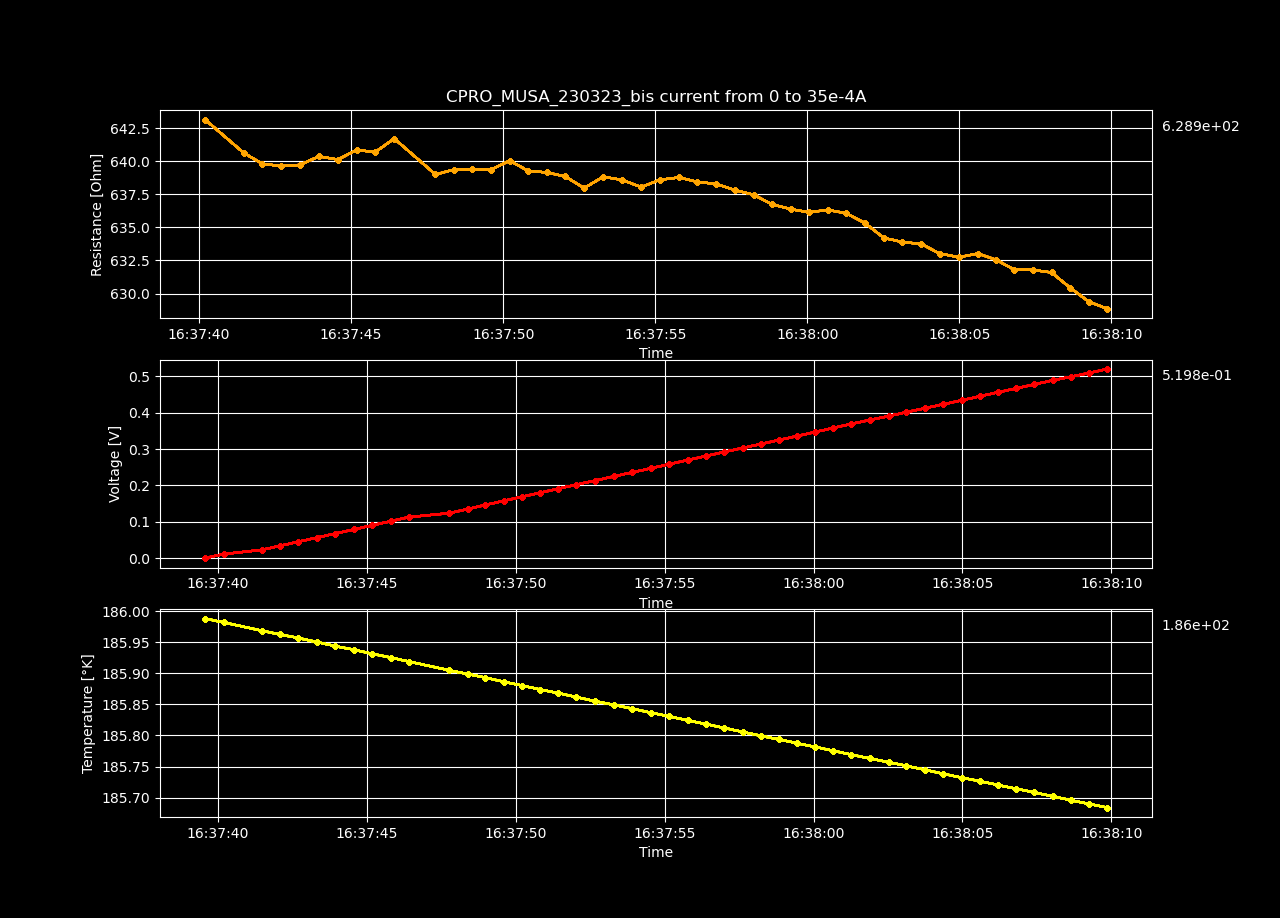

The table this chart was drawn from, first rows:
Datetime, Temperature [K], Voltage [V], Resistance [𝛀], Current Source [A], Electric Field [V/cm], Restivity [𝛀 cm], Current Density [A/cm2]
2023-03-23 16:37:39.566176, 186, 0.0001018, inf, 0.0, 0.003143, inf, 0.0
2023-03-23 16:37:40.196156, 186, 0.01131, 643.1, 1.7587939698492464e-05, 0.3491, 453.6, 0.0007697
2023-03-23 16:37:41.467124, 186, 0.02253, 640.6, 3.517587939698493e-05, 0.6955, 451.8, 0.001539
2023-03-23 16:37:42.080978, 186, 0.03376, 639.8, 5.2763819095477394e-05, 1.042, 451.2, 0.002309
2023-03-23 16:37:42.693933, 186, 0.045, 639.6, 7.035175879396985e-05, 1.389, 451.1, 0.003079
2023-03-23 16:37:43.314748, 186, 0.05626, 639.7, 8.793969849246232e-05, 1.736, 451.2, 0.003849
2023-03-23 16:37:43.938727, 185.9, 0.06758, 640.4, 0.0001055, 2.086, 451.6, 0.004618
2023-03-23 16:37:44.564906, 185.9, 0.07881, 640.1, 0.0001231, 2.432, 451.4, 0.005388
2023-03-23 16:37:45.179158, 185.9, 0.09017, 640.8, 0.0001407, 2.783, 452, 0.006158
2023-03-23 16:37:45.792922, 185.9, 0.1014, 640.7, 0.0001583, 3.13, 451.8, 0.006927
2023-03-23 16:37:46.415548, 185.9, 0.1129, 641.7, 0.0001759, 3.483, 452.6, 0.007697
2023-03-23 16:37:47.772477, 185.9, 0.1236, 639, 0.0001935, 3.816, 450.6, 0.008467
2023-03-23 16:37:48.380792, 185.9, 0.1349, 639.4, 0.0002111, 4.165, 450.9, 0.009237
2023-03-23 16:37:48.979031, 185.9, 0.1462, 639.4, 0.0002286, 4.512, 450.9, 0.01001
2023-03-23 16:37:49.591009, 185.9, 0.1574, 639.3, 0.0002462, 4.859, 450.9, 0.01078
2023-03-23 16:37:50.214248, 185.9, 0.1689, 640, 0.0002638, 5.212, 451.4, 0.01155
2023-03-23 16:37:50.828037, 185.9, 0.1799, 639.3, 0.0002814, 5.552, 450.8, 0.01232
2023-03-23 16:37:51.431369, 185.9, 0.1911, 639.1, 0.000299, 5.898, 450.8, 0.01309
2023-03-23 16:37:52.038066, 185.9, 0.2022, 638.8, 0.0003166, 6.242, 450.5, 0.01385
2023-03-23 16:37:52.662312, 185.9, 0.2132, 638, 0.0003342, 6.58, 449.9, 0.01462
2023-03-23 16:37:53.288605, 185.8, 0.2247, 638.8, 0.0003518, 6.935, 450.5, 0.01539
2023-03-23 16:37:53.909825, 185.8, 0.2359, 638.6, 0.0003693, 7.28, 450.4, 0.01616
2023-03-23 16:37:54.535910, 185.8, 0.2469, 638, 0.0003869, 7.62, 450, 0.01693
2023-03-23 16:37:55.149337, 185.8, 0.2583, 638.6, 0.0004045, 7.973, 450.4, 0.0177
2023-03-23 16:37:55.773211, 185.8, 0.2696, 638.8, 0.0004221, 8.322, 450.5, 0.01847
2023-03-23 16:37:56.383609, 185.8, 0.2807, 638.4, 0.0004397, 8.664, 450.3, 0.01924
2023-03-23 16:37:56.994233, 185.8, 0.2919, 638.3, 0.0004573, 9.008, 450.1, 0.02001
2023-03-23 16:37:57.619673, 185.8, 0.3029, 637.8, 0.0004749, 9.348, 449.8, 0.02078
2023-03-23 16:37:58.230946, 185.8, 0.3139, 637.5, 0.0004925, 9.689, 449.6, 0.02155
2023-03-23 16:37:58.845671, 185.8, 0.3248, 636.7, 0.0005101, 10.02, 449.1, 0.02232
2023-03-23 16:37:59.455625, 185.8, 0.3358, 636.4, 0.0005276, 10.36, 448.8, 0.02309
2023-03-23 16:38:00.060303, 185.8, 0.3468, 636.1, 0.0005452, 10.7, 448.6, 0.02386
2023-03-23 16:38:00.667166, 185.8, 0.3581, 636.3, 0.0005628, 11.05, 448.8, 0.02463
2023-03-23 16:38:01.272602, 185.8, 0.3692, 636.1, 0.0005804, 11.39, 448.6, 0.0254
2023-03-23 16:38:01.889093, 185.8, 0.3799, 635.3, 0.000598, 11.73, 448.1, 0.02617
2023-03-23 16:38:02.516665, 185.8, 0.3904, 634.2, 0.0006156, 12.05, 447.3, 0.02694
2023-03-23 16:38:03.120231, 185.8, 0.4014, 633.9, 0.0006332, 12.39, 447.1, 0.02771
2023-03-23 16:38:03.750977, 185.7, 0.4124, 633.7, 0.0006508, 12.73, 446.9, 0.02848
2023-03-23 16:38:04.352031, 185.7, 0.4231, 633, 0.0006683, 13.06, 446.4, 0.02925
2023-03-23 16:38:04.985535, 185.7, 0.434, 632.7, 0.0006859, 13.4, 446.2, 0.03002
2023-03-23 16:38:05.600369, 185.7, 0.4453, 633, 0.0007035, 13.75, 446.4, 0.03079
2023-03-23 16:38:06.200125, 185.7, 0.4561, 632.6, 0.0007211, 14.08, 446.1, 0.03156
2023-03-23 16:38:06.804320, 185.7, 0.4667, 631.8, 0.0007387, 14.4, 445.6, 0.03233
2023-03-23 16:38:07.414526, 185.7, 0.4778, 631.8, 0.0007563, 14.75, 445.6, 0.0331
2023-03-23 16:38:08.029382, 185.7, 0.4888, 631.6, 0.0007739, 15.09, 445.4, 0.03387
2023-03-23 16:38:08.647657, 185.7, 0.499, 630.4, 0.0007915, 15.4, 444.6, 0.03464
2023-03-23 16:38:09.251775, 185.7, 0.5092, 629.4, 0.000809, 15.72, 443.9, 0.03541
2023-03-23 16:38:09.851119, 185.7, 0.5198, 628.9, 0.0008266, 16.04, 443.5, 0.03618
